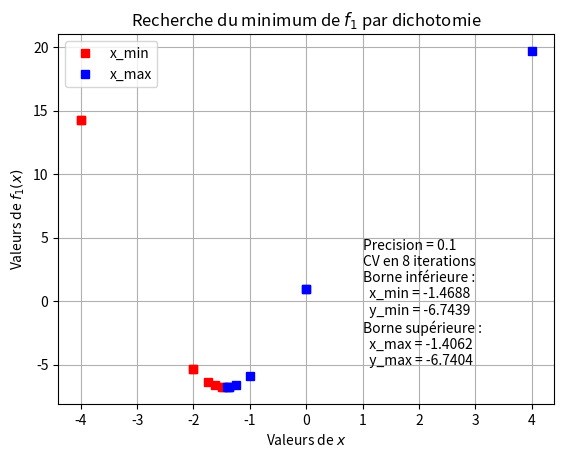

The matplotlib source for this figure:
"""
Created on Sat Oct 17 10:25:15 2020

UE MU4MEN01 - Introduction à l'optimisation

Programme cadre pour le TP n°2

@author: Florence Ossart, Sorbonne Université
"""

""" Dichotomie"""
        


import numpy as np 
import matplotlib.pyplot as plt

def f1(x) :
    return (x+1)**2 + 7*np.sin(x)


x_min = -4
x_max = +4
precision = 1e-1

# METHODE minimumDichotomie A CREER


def minimumDichotomie(f1,x1,x5,precision) : 
    
    intervalle  =  1
    iteration = 0 
    Xinf , Yinf = np.zeros(50) , np.zeros(50) # Tres grande dimension 
    # Ce sont des tableaux de remplissage 
    Xsup , Ysup = np.zeros(50) , np.zeros(50)
    
    F = True
    
    
    Matrix_inf , Matrix_sup = [Xinf , Yinf] , [Xsup , Ysup] # Initialisation
    
    
    while precision < abs(intervalle) :
        
        Xinf[iteration] = x1 ; Yinf[iteration] = f1(x1) # Stockage
        # chaque xmin est stocké avec son ymin ; pareil pour xmax et ymax
        Xsup[iteration] = x5 ; Ysup[iteration] = f1(x5)
        
        
        intervalle  =  x5 - x1 
        x3 = 0.5*(x1 + x5) ; x4 = 0.5*(x5+x3) ; x2 = 0.5*(x3+x1)
        
        if iteration > 20 : # Divergence de l'algo 
             F = False 
             break
        
        
        if f1(x1) < f1(x2) < f1(x3) < f1(x4) < f1(x5) : 
            """ le minimum est nécessairement dans l’intervalle [x1,x2]"""
            x5 = x2 ; iteration += 1
            continue # Pour aller au tour de boucle suivant 
        
        if f1(x1)  > f1(x2) < f1(x3) < f1(x4) < f1(x5) : 
            """ le minimum est nécessairement dans l’intervalle [x1,x3]"""
            x5 = x3 ; iteration += 1
            continue
        
        if f1(x1)  > f1(x2) > f1(x3) < f1(x4) < f1(x5) : 
            """ le minimum est nécessairement dans l’intervalle [x2,x4]"""
            x1 = x2 ; x5 = x4; iteration += 1
            continue
        
        if f1(x1)  > f1(x2) > f1(x3) > f1(x4) < f1(x5) : 
            """ le minimum est nécessairement dans l’intervalle [x3,x5]"""
            x1 = x3 ; iteration += 1
            continue
        
        if f1(x1)  > f1(x2) > f1(x3) > f1(x4) > f1(x5) : 
            """ le minimum est nécessairement dans l’intervalle [x4,x5]"""
            x1 = x4 ; iteration += 1
            continue 
        
        else : iteration += 1  ; continue
        """Cas ou l'algo diverge et on en entre dans aucun cas"""
        
    """ Vecteur contenant les bornes inf (x_inf associé a son y_inf )successives """ 
    """ Sous forme de matrice [ [xinf ] , [yinf]] """ 
    
    # Re dimensionnement 
   
   
    x_min = Xinf[0:iteration] ; y_min = Yinf[0:iteration]
    x_max = Xsup[0:iteration] ; y_max = Ysup[0:iteration]
    
    
    Matrix_inf = [x_min , y_min]
    Matrix_sup = [x_max , y_max]
    
    if F == False : return Matrix_inf , Matrix_sup , iteration , False
    return Matrix_inf , Matrix_sup , iteration , True 
    
   
bornes_min, bornes_max, n_iter, ier = minimumDichotomie(f1,x_min,x_max,precision)
        
x_min, y_min = bornes_min[0][-1], bornes_min[1][-1]
x_max, y_max = bornes_max[0][-1], bornes_max[1][-1]

# Visualisation des résultats
plt.plot(bornes_min[0],bornes_min[1],'rs', label = 'x_min')
plt.plot(bornes_max[0],bornes_max[1],'bs', label = 'x_max')
plt.legend()
plt.xlabel('Valeurs de $x$')
plt.ylabel('Valeurs de $f_1(x)$')
plt.title('Recherche du minimum de $f_1$ par dichotomie')
plt.grid()

message = 'Precision = {}'.format(precision)
message += '\nCV en {} iterations'.format(n_iter)
message += '\nBorne inférieure :'
message += '\n  x_min = {:6.4f}'.format(x_min)
message += '\n  y_min = {:6.4f}'.format(y_min)
message += '\nBorne supérieure :'
message += '\n  x_max = {:6.4f}'.format(x_max)
message += '\n  y_max = {:6.4f}'.format(y_max)
plt.text(1,-5,message)




# (x+1)^2 + 7sin(x) est unimodale , elle est dérivable et sa dérivée
#s'annule et change de signe en un unique point de l'intervalle [-4,4]

#(x+1)^2 + 10sin(x) n'est pas unimodale , le code tourne 
# en rond ,  cette methode n'est adaptée qu'aux fonctions unimodales """